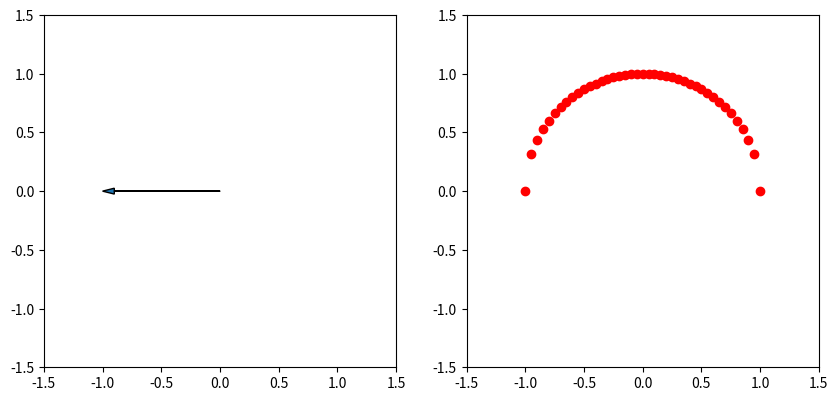

This chart was generated by the following Python code:
# this smells like PI time :)... but, I am going to do this step by step and not jump yet

import numpy as np
import matplotlib.pyplot as plt
# from matplotlib.animation import FuncAnimation
import math

fig, (ax1, ax2) = plt.subplots(1, 2, figsize=(10, 5))
fixed_view = 1.5
ax1.set_xlim(-fixed_view, fixed_view)
ax1.set_ylim(-fixed_view, fixed_view)
ax1.set_aspect("equal")  # that way if window aspect ratio isn't 1:1 it won't skew the axes

fixed_view2 = 1.5
ax2.set_xlim(-fixed_view2, fixed_view2)
ax2.set_ylim(-fixed_view2, fixed_view2)
ax2.set_aspect("equal")  # that way if window aspect ratio isn't 1:1 it won't skew the axes

plt.ion()
plt.show()

scatter_x, scatter_y = [], []

a_s = np.arange(1, -1.01, -0.05)
arr = None
for a in a_s:
    if arr:
        arr.remove()
    b = math.sqrt(
            1 - \
            np.clip(math.pow(a, 2), 0, 1) \
        )
    print(a, b)
    arr = ax1.arrow(0, 0, a, b, head_width=0.05, head_length=0.1, length_includes_head=True)

    # first up, a vs b over time... draw the circle!
    scatter_x.append(a)
    scatter_y.append(b)
    ax2.scatter(scatter_x[-1], scatter_y[-1], color='red')

    plt.pause(0.02)

# * ok unique observation here is that by varying a linearly  (1 => 0 => -1)
#   by fixed step 0.01
#   the tip of the unit vector drawn are unevenly distributed
#   right away there's a big jump up and then the spacing of points falls off from there
#   as a gets to 0 the points become densly clustered!
#   this means something
# * THEN, I also notice that I need to define b different to capture the bottom half of the circle if you will
#   as -1 => a => 1 ... then I need b inverted
#   this is nothing special, just the convention of expressing the unit vector
#   BUT, I am having trouble then defining an infinite sequence that would allow me to
#      let the animation run in perpituity
#      I could solve this with a loop over two loops.. I will add that change next
